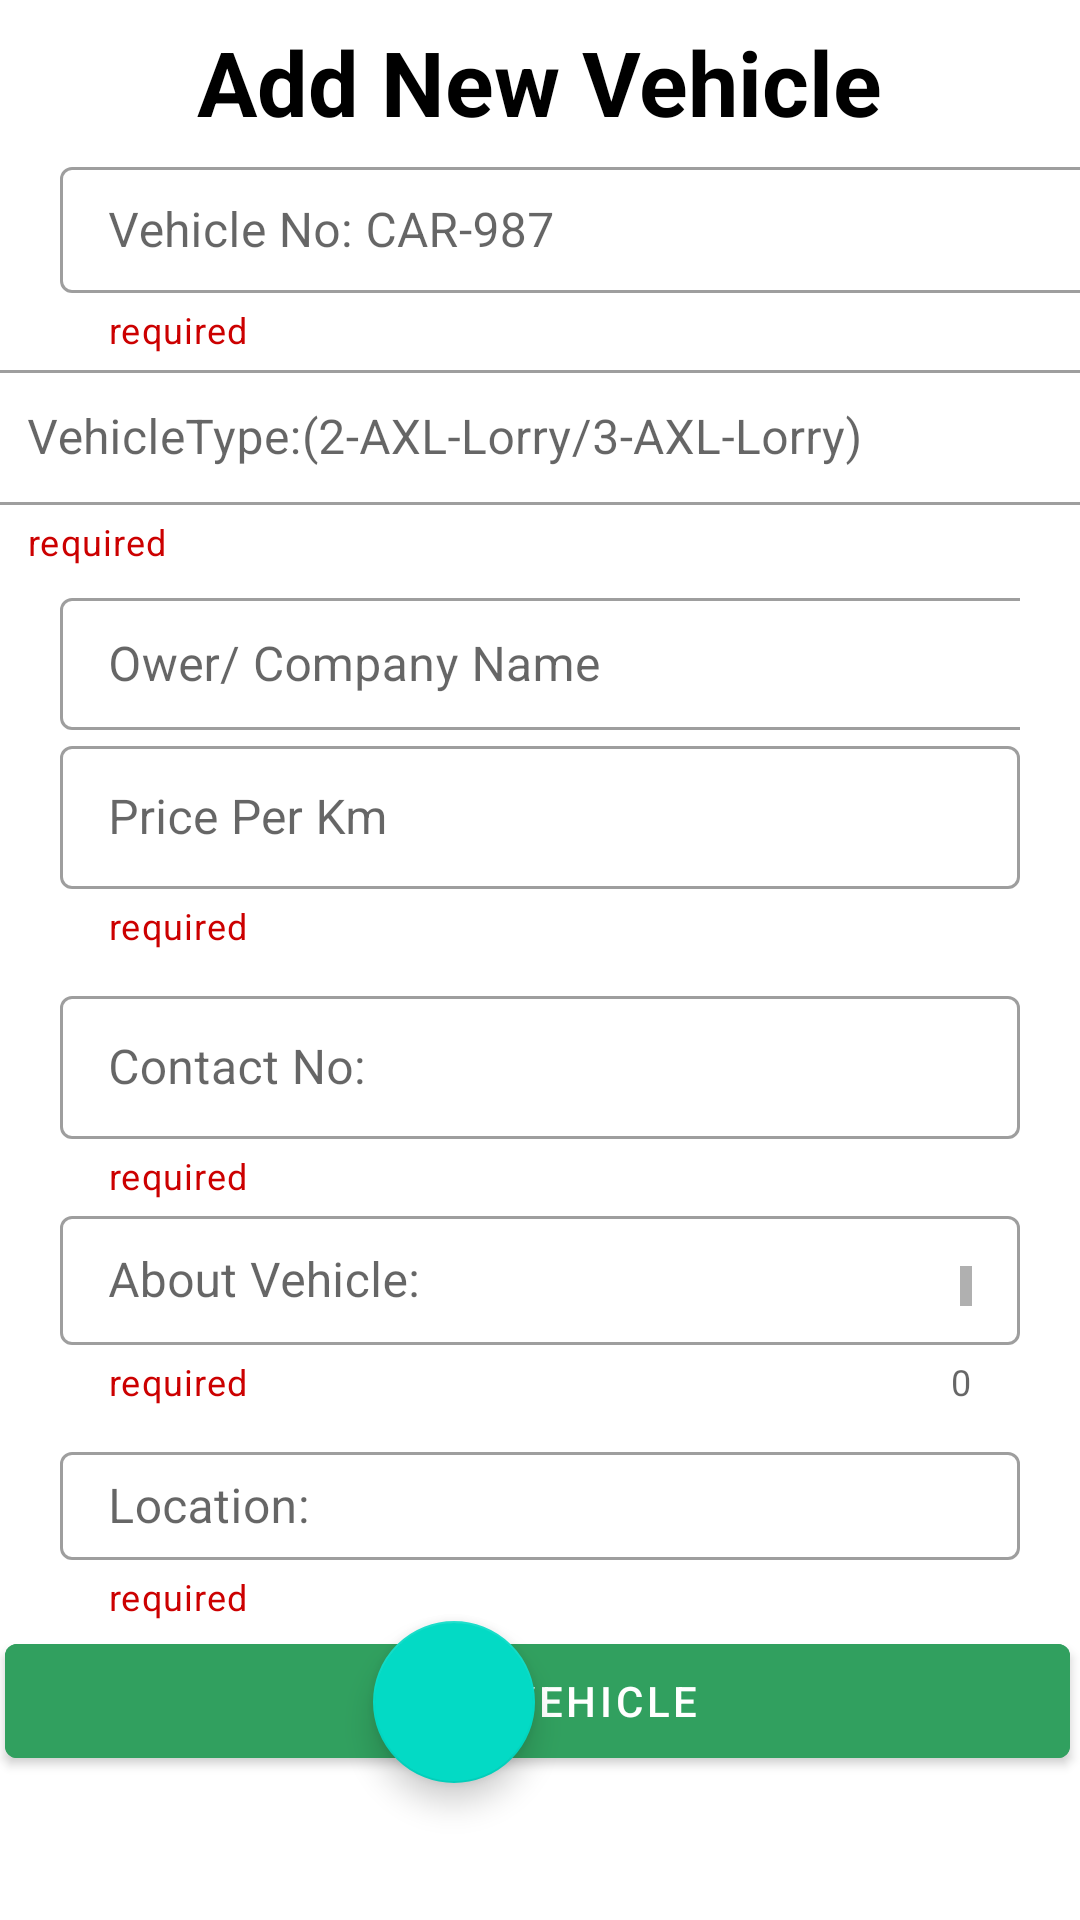

Reconstruct the res/layout file that produces this screen, plus the resources it refers to.
<!-- AndroidManifest.xml: application theme Theme.KFireSquad -->
<!-- res/layout/add_new_vehicle.xml -->
<?xml version="1.0" encoding="utf-8"?>
<androidx.constraintlayout.widget.ConstraintLayout xmlns:android="http://schemas.android.com/apk/res/android"
    xmlns:app="http://schemas.android.com/apk/res-auto"
    xmlns:tools="http://schemas.android.com/tools"
    android:layout_width="match_parent"
    android:layout_height="match_parent">

    <TextView
        android:id="@+id/TvHeaderAddNewVehicle"
        android:layout_width="wrap_content"
        android:layout_height="wrap_content"
        android:layout_marginTop="4dp"
        android:padding="3dp"
        android:text="Add New Vehicle"
        android:textColor="@color/black"
        android:textSize="30sp"
        android:textStyle="bold"
        app:layout_constraintEnd_toEndOf="parent"
        app:layout_constraintStart_toStartOf="parent"
        app:layout_constraintTop_toTopOf="parent" />

    <com.google.android.material.textfield.TextInputLayout
        android:id="@+id/TvVehicleNo"
        style="@style/Widget.MaterialComponents.TextInputLayout.OutlinedBox.Dense"
        android:layout_width="match_parent"
        android:layout_height="wrap_content"
        android:layout_marginHorizontal="20dp"
        android:layout_marginStart="20dp"
        app:helperText="required"
        app:helperTextTextColor="@android:color/holo_red_dark"
        app:layout_constraintEnd_toEndOf="parent"
        app:layout_constraintStart_toStartOf="parent"
        app:layout_constraintTop_toBottomOf="@+id/TvHeaderAddNewVehicle">

        <com.google.android.material.textfield.TextInputEditText
            android:id="@+id/vehicleNo"
            android:layout_width="369dp"
            android:layout_height="42dp"
            android:hint="Vehicle No: CAR-987"
            android:inputType="textEmailAddress"
            android:lines="1" />
    </com.google.android.material.textfield.TextInputLayout>

    <com.google.android.material.textfield.TextInputLayout
        android:id="@+id/TvVehicleType"
        style="@style/Widget.MaterialComponents.TextInputLayout.OutlinedBox.Dense"
        android:layout_width="376dp"
        android:layout_height="76dp"
        android:layout_marginHorizontal="20dp"
        android:layout_marginStart="21dp"
        android:layout_marginEnd="20dp"
        app:helperText="required"
        app:helperTextTextColor="@android:color/holo_red_dark"
        app:layout_constraintEnd_toEndOf="parent"
        app:layout_constraintStart_toStartOf="parent"
        app:layout_constraintTop_toBottomOf="@+id/TvVehicleNo">

        <com.google.android.material.textfield.TextInputEditText
            android:id="@+id/vehicleType"
            android:layout_width="match_parent"
            android:layout_height="45dp"
            android:hint="VehicleType:(2-AXL-Lorry/3-AXL-Lorry)"
            android:inputType="textEmailAddress"
            android:lines="1" />
    </com.google.android.material.textfield.TextInputLayout>

    <com.google.android.material.textfield.TextInputLayout
        android:id="@+id/TvCompanyName"
        style="@style/Widget.MaterialComponents.TextInputLayout.OutlinedBox.Dense"
        android:layout_width="match_parent"
        android:layout_height="wrap_content"
        android:layout_marginHorizontal="20dp"
        android:layout_marginStart="20dp"

        android:layout_marginEnd="20dp"
        app:helperText="@string/required"
        app:helperTextTextColor="@android:color/holo_red_dark"
        app:layout_constraintEnd_toEndOf="parent"
        app:layout_constraintStart_toStartOf="parent"
        app:layout_constraintTop_toBottomOf="@+id/TvVehicleType">

        <com.google.android.material.textfield.TextInputEditText
            android:id="@+id/companyName"
            android:layout_width="369dp"
            android:layout_height="44dp"
            android:hint="Ower/ Company Name"
            android:inputType="textEmailAddress"
            android:lines="1" />


    </com.google.android.material.textfield.TextInputLayout>

    <com.google.android.material.textfield.TextInputLayout
        android:id="@+id/TvPricePerKm"
        style="@style/Widget.MaterialComponents.TextInputLayout.OutlinedBox.Dense"
        android:layout_width="match_parent"
        android:layout_height="wrap_content"
        android:layout_marginHorizontal="20dp"
        android:layout_marginStart="20dp"

        android:layout_marginEnd="20dp"
        app:counterMaxLength="16"
        app:helperText="required"
        app:helperTextTextColor="@android:color/holo_red_dark"
        app:layout_constraintEnd_toEndOf="parent"
        app:layout_constraintStart_toStartOf="parent"
        app:layout_constraintTop_toBottomOf="@id/TvCompanyName">

        <com.google.android.material.textfield.TextInputEditText
            android:id="@+id/rentCost"
            android:layout_width="match_parent"
            android:layout_height="match_parent"
            android:hint="Price Per Km"
            android:lines="1"
            android:inputType="number"
            />


    </com.google.android.material.textfield.TextInputLayout>

    <com.google.android.material.textfield.TextInputLayout
        android:id="@+id/TvContact"
        style="@style/Widget.MaterialComponents.TextInputLayout.OutlinedBox.Dense"
        android:layout_width="match_parent"
        android:layout_height="wrap_content"
        android:layout_marginHorizontal="20dp"
        android:layout_marginTop="10dp"

        app:counterMaxLength="10"
        app:helperText="required"
        app:helperTextTextColor="@android:color/holo_red_dark"
        app:layout_constraintEnd_toEndOf="parent"
        app:layout_constraintStart_toStartOf="parent"
        app:layout_constraintTop_toBottomOf="@+id/TvPricePerKm">

        <com.google.android.material.textfield.TextInputEditText
            android:id="@+id/contactNo"
            android:layout_width="match_parent"
            android:layout_height="match_parent"
            android:hint="Contact No:"
            android:inputType="number"
            android:lines="1"
            android:maxLength="11" />


    </com.google.android.material.textfield.TextInputLayout>

    <com.google.android.material.textfield.TextInputLayout
        android:id="@+id/TvAboutVehicle"
        style="@style/Widget.MaterialComponents.TextInputLayout.OutlinedBox.Dense"
        android:layout_width="match_parent"
        android:layout_height="wrap_content"
        android:layout_marginHorizontal="20dp"
        android:layout_marginStart="20dp"
        android:layout_marginEnd="20dp"
        app:counterEnabled="true"
        app:helperText="required"
        app:helperTextTextColor="@android:color/holo_red_dark"
        app:layout_constraintEnd_toEndOf="parent"
        app:layout_constraintStart_toStartOf="parent"
        app:layout_constraintTop_toBottomOf="@+id/TvContact">

        <com.google.android.material.textfield.TextInputEditText
            android:id="@+id/aboutVehicle"
            android:layout_width="match_parent"
            android:layout_height="43dp"
            android:hint="About Vehicle:"
            android:inputType="textMultiLine"
            android:lines="2"
            android:scrollbars="vertical"
            tools:layout_editor_absoluteX="15dp"
            tools:layout_editor_absoluteY="472dp" />


    </com.google.android.material.textfield.TextInputLayout>

    <com.google.android.material.textfield.TextInputLayout
        android:id="@+id/TvLocation"
        style="@style/Widget.MaterialComponents.TextInputLayout.OutlinedBox.Dense"
        android:layout_width="match_parent"
        android:layout_height="wrap_content"
        android:layout_marginHorizontal="20dp"
        android:layout_marginTop="10dp"

        app:counterMaxLength="10"
        app:helperText="required"
        app:helperTextTextColor="@android:color/holo_red_dark"
        app:layout_constraintEnd_toEndOf="parent"
        app:layout_constraintStart_toStartOf="parent"
        app:layout_constraintTop_toBottomOf="@+id/TvAboutVehicle">

        <com.google.android.material.textfield.TextInputEditText
            android:id="@+id/location"
            android:layout_width="match_parent"
            android:layout_height="36dp"
            android:hint="Location:"

            android:lines="2" />


    </com.google.android.material.textfield.TextInputLayout>


    <TextView
        android:id="@+id/tvImageUpload"
        android:layout_width="wrap_content"
        android:layout_height="wrap_content"
        android:layout_marginStart="20dp"
        android:layout_marginTop="20dp"
        android:text="Upload Image"
        android:textSize="16sp"
        app:layout_constraintStart_toStartOf="parent"
        app:layout_constraintTop_toBottomOf="@+id/TvLocation" />

    <com.google.android.material.floatingactionbutton.FloatingActionButton
        android:id="@+id/btnUploadImage"
        android:layout_width="56dp"
        android:layout_height="54dp"
        android:layout_marginEnd="176dp"
        android:clickable="true"
        android:contentDescription="Upload Image"
        app:layout_constraintEnd_toEndOf="parent"
        app:layout_constraintStart_toEndOf="@+id/tvImageUpload"
        app:layout_constraintTop_toBottomOf="@+id/TvLocation"
        app:srcCompat="@drawable/add_icon" />

    <com.google.android.material.button.MaterialButton
        android:id="@+id/submitButton"
        android:layout_width="355dp"
        android:layout_height="50dp"
        android:layout_marginBottom="48dp"
        android:backgroundTint="@color/green"
        android:text="Save Vehicle"
        app:layout_constraintBottom_toBottomOf="parent"
        app:layout_constraintEnd_toEndOf="parent"
        app:layout_constraintHorizontal_bias="0.357"
        app:layout_constraintStart_toStartOf="parent" />


</androidx.constraintlayout.widget.ConstraintLayout>
<!-- resources referenced by this layout -->
<resources>
  <color name="black">#FF000000</color>
  <color name="green">#31A05F</color>
  <string name="required" />
  <style name="Theme.KFireSquad" parent="Theme.MaterialComponents.DayNight.NoActionBar">
          
          <item name="colorPrimary">@color/green</item>
          <item name="colorPrimaryVariant">@color/green</item>
          <item name="colorOnPrimary">@color/white</item>
          
          <item name="colorSecondary">@color/teal_200</item>
          <item name="colorSecondaryVariant">@color/teal_700</item>
          <item name="colorOnSecondary">@color/black</item>
          
          <item name="android:statusBarColor">@color/white</item>
          
      </style>
  <color name="white">#FFFFFFFF</color>
  <color name="teal_200">#FF03DAC5</color>
  <color name="teal_700">#FF018786</color>
</resources>
